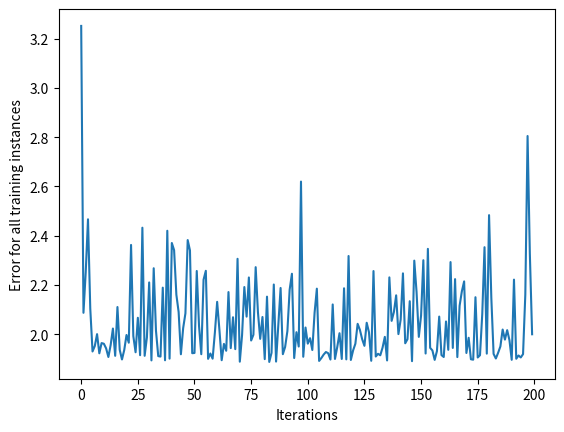

Source code (Python):
import numpy as np
import matplotlib.pyplot as plt

class MyFirstNeuralNetwork:
    ##FOR A SET AMOUNT OF INPUTS##
    def __init__(self, learning_rate):
        self.weights = np.array([np.random.randn(), np.random.randn()])

        self.bias = np.random.randn()
        self.learning_rate = learning_rate

    def sigmoid(self, x):
        return 1 / (1 + np.exp(-x))
    
    def sigmoidDeriv(self, x):
        return self.sigmoid(x) * (1 - self.sigmoid(x))
    
    def predict(self, inputVector):
        layer1 = np.dot(inputVector, self.weights) + self.bias ##dot products acts as linear combination a*x+b*y
        layer2 = self.sigmoid(layer1)
        return layer2
    
    def computeErrorGradient(self, inputVector, target):
        a = inputVector[0]
        b = inputVector[1]
       
        x = self.weights[0]
        y = self.weights[1]
        z = self.bias

        layer1 = a*x+b*y+z
        layer2 = self.sigmoid(layer1)

        dlayer1_dx = a
        dlayer1_dy = b
        dlayer1_dz = 1

        derror_dprediction = 2 * (layer2 - target)
        dprediction_dlayer1 = self.sigmoidDeriv(layer1)
        chainRule = derror_dprediction*dprediction_dlayer1

        derror_dweights = np.array([chainRule*dlayer1_dx, chainRule*dlayer1_dy])
        derror_dbias = chainRule*dlayer1_dz

        return derror_dbias, derror_dweights        
    
    def updateParameters(self, derror_dbias, derror_dweights):
        self.bias = self.bias - (derror_dbias * self.learning_rate)
        
        self.weights = self.weights - (derror_dweights * self.learning_rate)
        
        return
    
    def sampleErrors(self, inputVectors, targets):
        cumulativeError = 0
        # Loop through all the instances to measure the error
        for j in range(len(inputVectors)):
            data_point = inputVectors[j]
            target = targets[j]
            prediction = self.predict(data_point)
            error = np.square(prediction - target)

            cumulativeError = cumulativeError + error

        return cumulativeError

    def train(self, inputVectors, targets, iterations):
        cumulativeErrors = []
        for i in range(iterations):
            randDataIndex = np.random.randint(len(inputVectors))

            inputVector = inputVectors[randDataIndex]
            target = targets[randDataIndex]

            derror_dbias, derror_dweights = self.computeErrorGradient(inputVector, target)
            self.updateParameters(derror_dbias, derror_dweights)

            # Measure the cumulative error for all the instances, taken every iterations
            if i % 50 == 0:
                cumulativeError = self.sampleErrors(inputVectors, targets)
                cumulativeErrors.append(cumulativeError)

        return cumulativeErrors


inputVectors = np.array(
    [
        [3, 1.5],
        [2, 1],
        [4, 1.5],
        [3, 4],
        [3.5, 0.5],
        [2, 0.5],
        [5.5, 1],
        [1, 1],
    ]
 )

targets = np.array([0, 1, 0, 1, 0, 1, 1, 0])
learning_rate = 0.1

neural_network = MyFirstNeuralNetwork(learning_rate)

trainingError = neural_network.train(inputVectors, targets, 10000)

plt.plot(trainingError)
plt.xlabel("Iterations")
plt.ylabel("Error for all training instances")
plt.savefig("cumulative_error_ref.png")